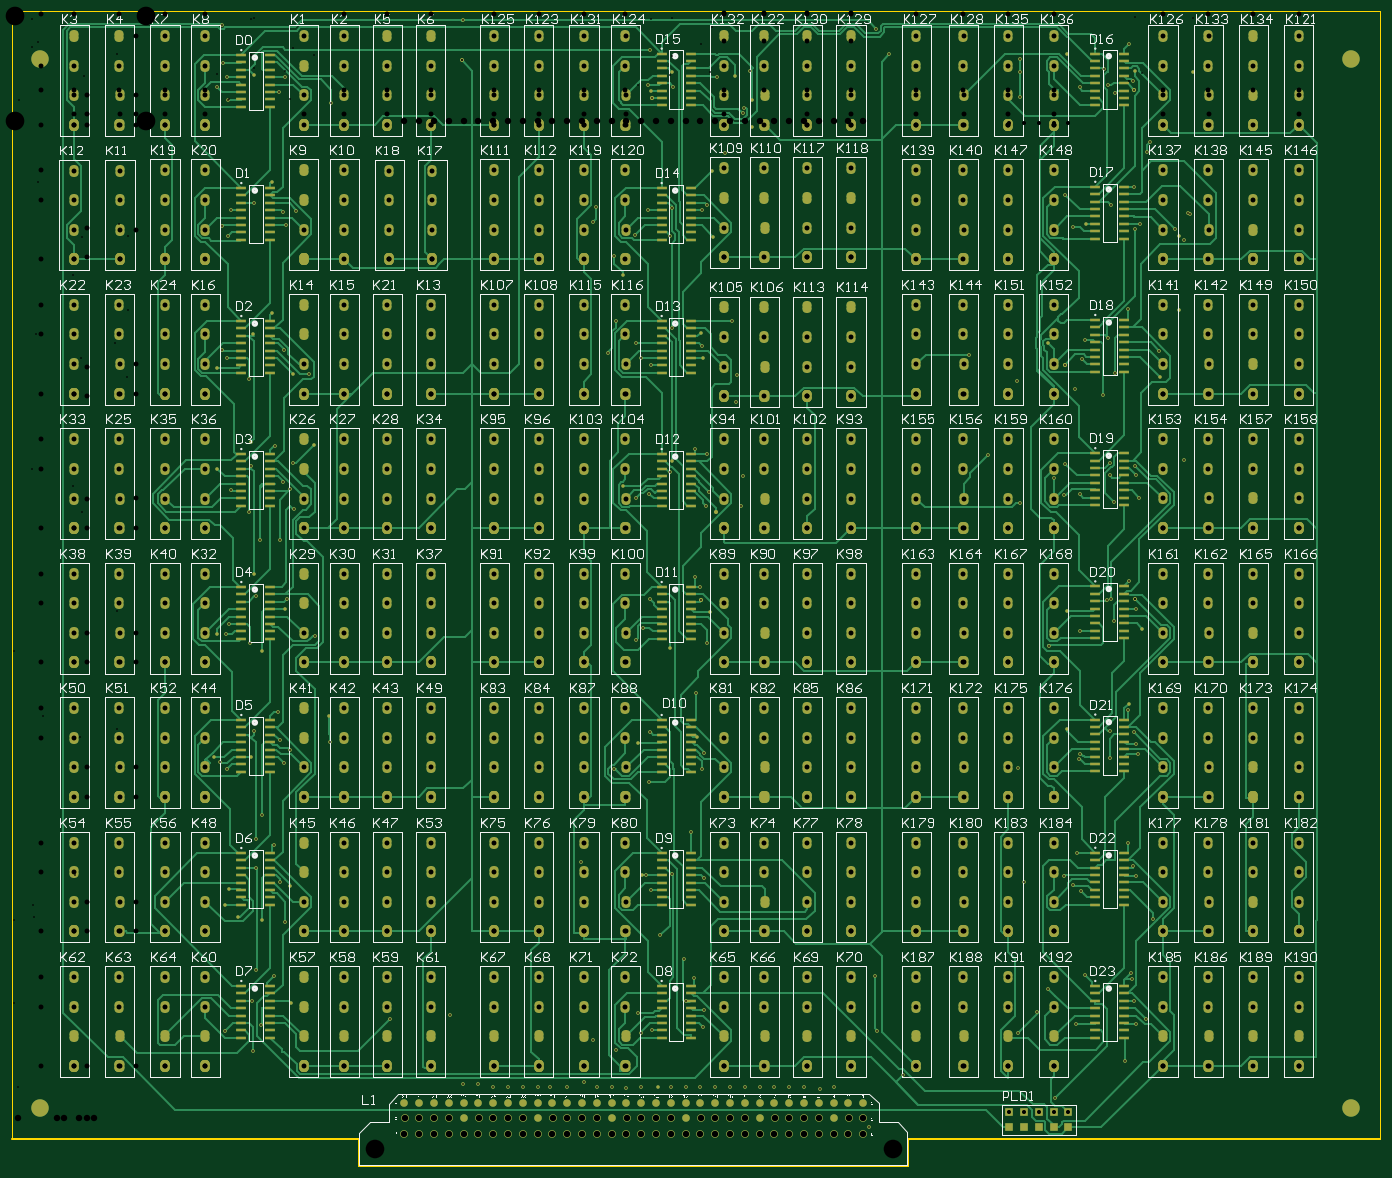
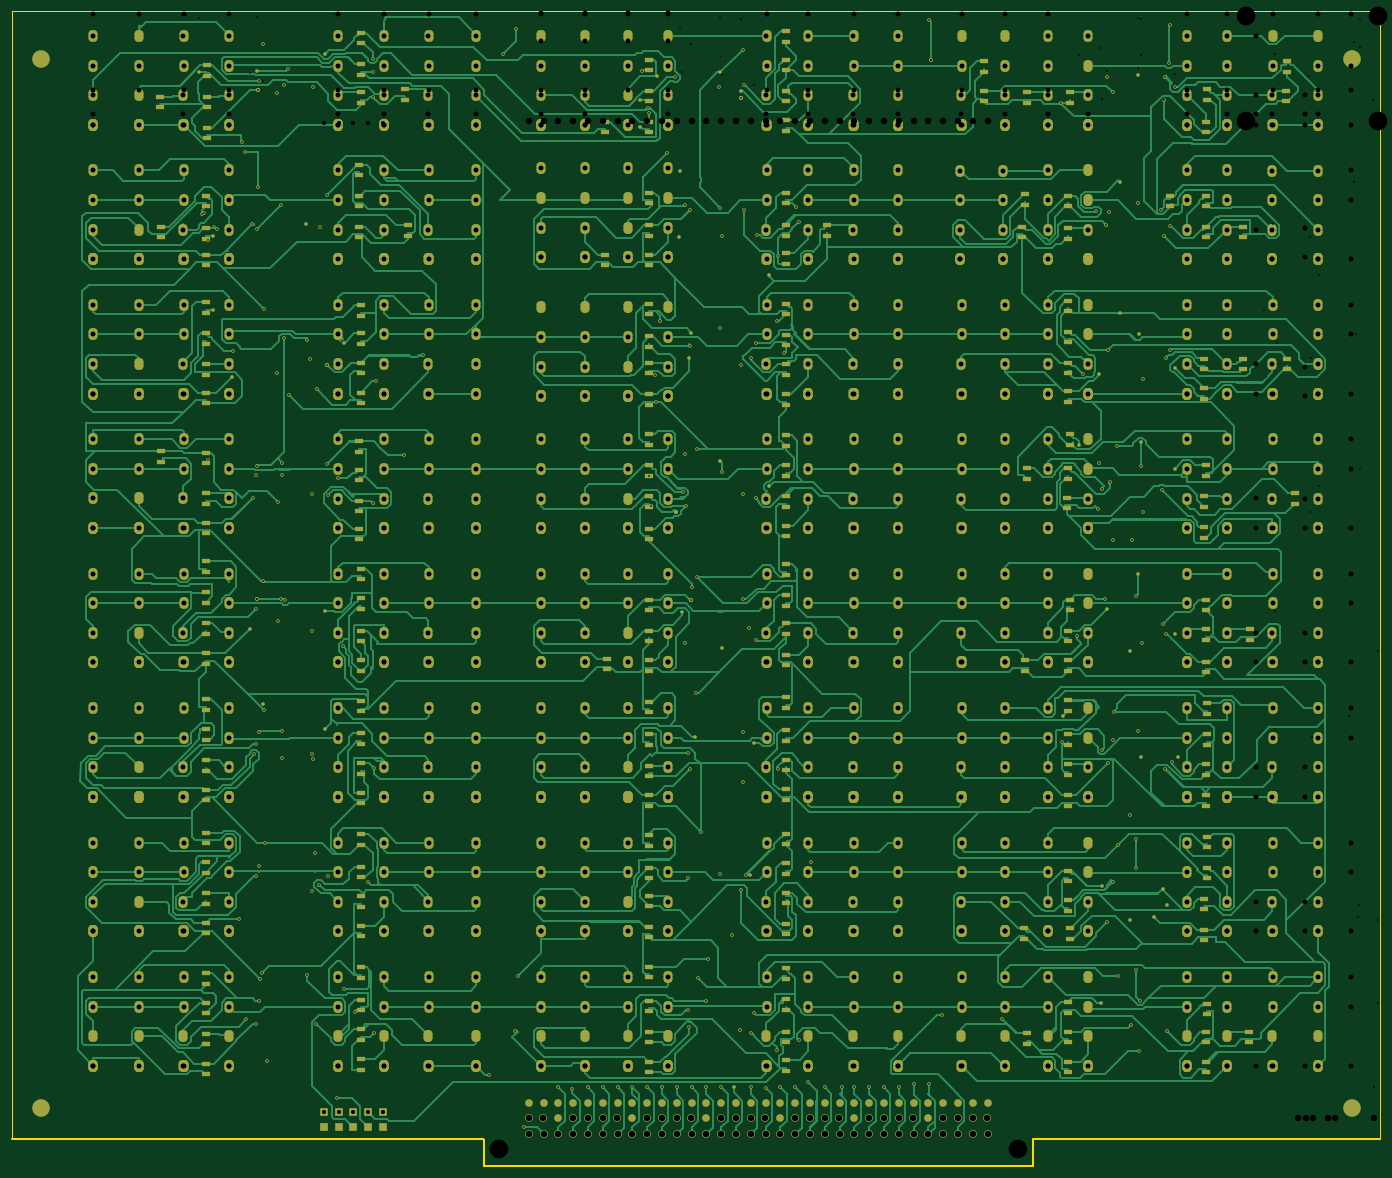
Circuit board: 8 layer files. Board 234.9 x 198.2 mm.
- drill: PCB4-RoundHoles.TXT (17253 bytes)
- drill: PCB4-SquareHoles.TXT (194 bytes)
- bottom_copper: PCB4.GBL (159655 bytes)
- bottom_mask: PCB4.GBS (40931 bytes)
- outline: PCB4.GM1 (1321 bytes)
- top_copper: PCB4.GTL (99710 bytes)
- top_silk: PCB4.GTO (278222 bytes)
- top_mask: PCB4.GTS (40183 bytes)

=== drill: PCB4-RoundHoles.TXT (17253 bytes, source omitted) ===
=== drill: PCB4-SquareHoles.TXT ===
M48
;Layer_Color=9474304
;FILE_FORMAT=4:2
METRIC,LZ
;TYPE=PLATED
T2F00S00C0.70
;TYPE=NON_PLATED
%
T02
X017119Y-01915
Y-018896
X017373
X017627
X017881
X018135
Y-01915
X017881
X017627
X017373
M30

=== bottom_copper: PCB4.GBL (159655 bytes, source omitted) ===
=== bottom_mask: PCB4.GBS (40931 bytes, source omitted) ===
=== outline: PCB4.GM1 (1321 bytes, source withheld) ===
=== top_copper: PCB4.GTL (99710 bytes, source omitted) ===
=== top_silk: PCB4.GTO (278222 bytes, source omitted) ===
=== top_mask: PCB4.GTS (40183 bytes, source omitted) ===
